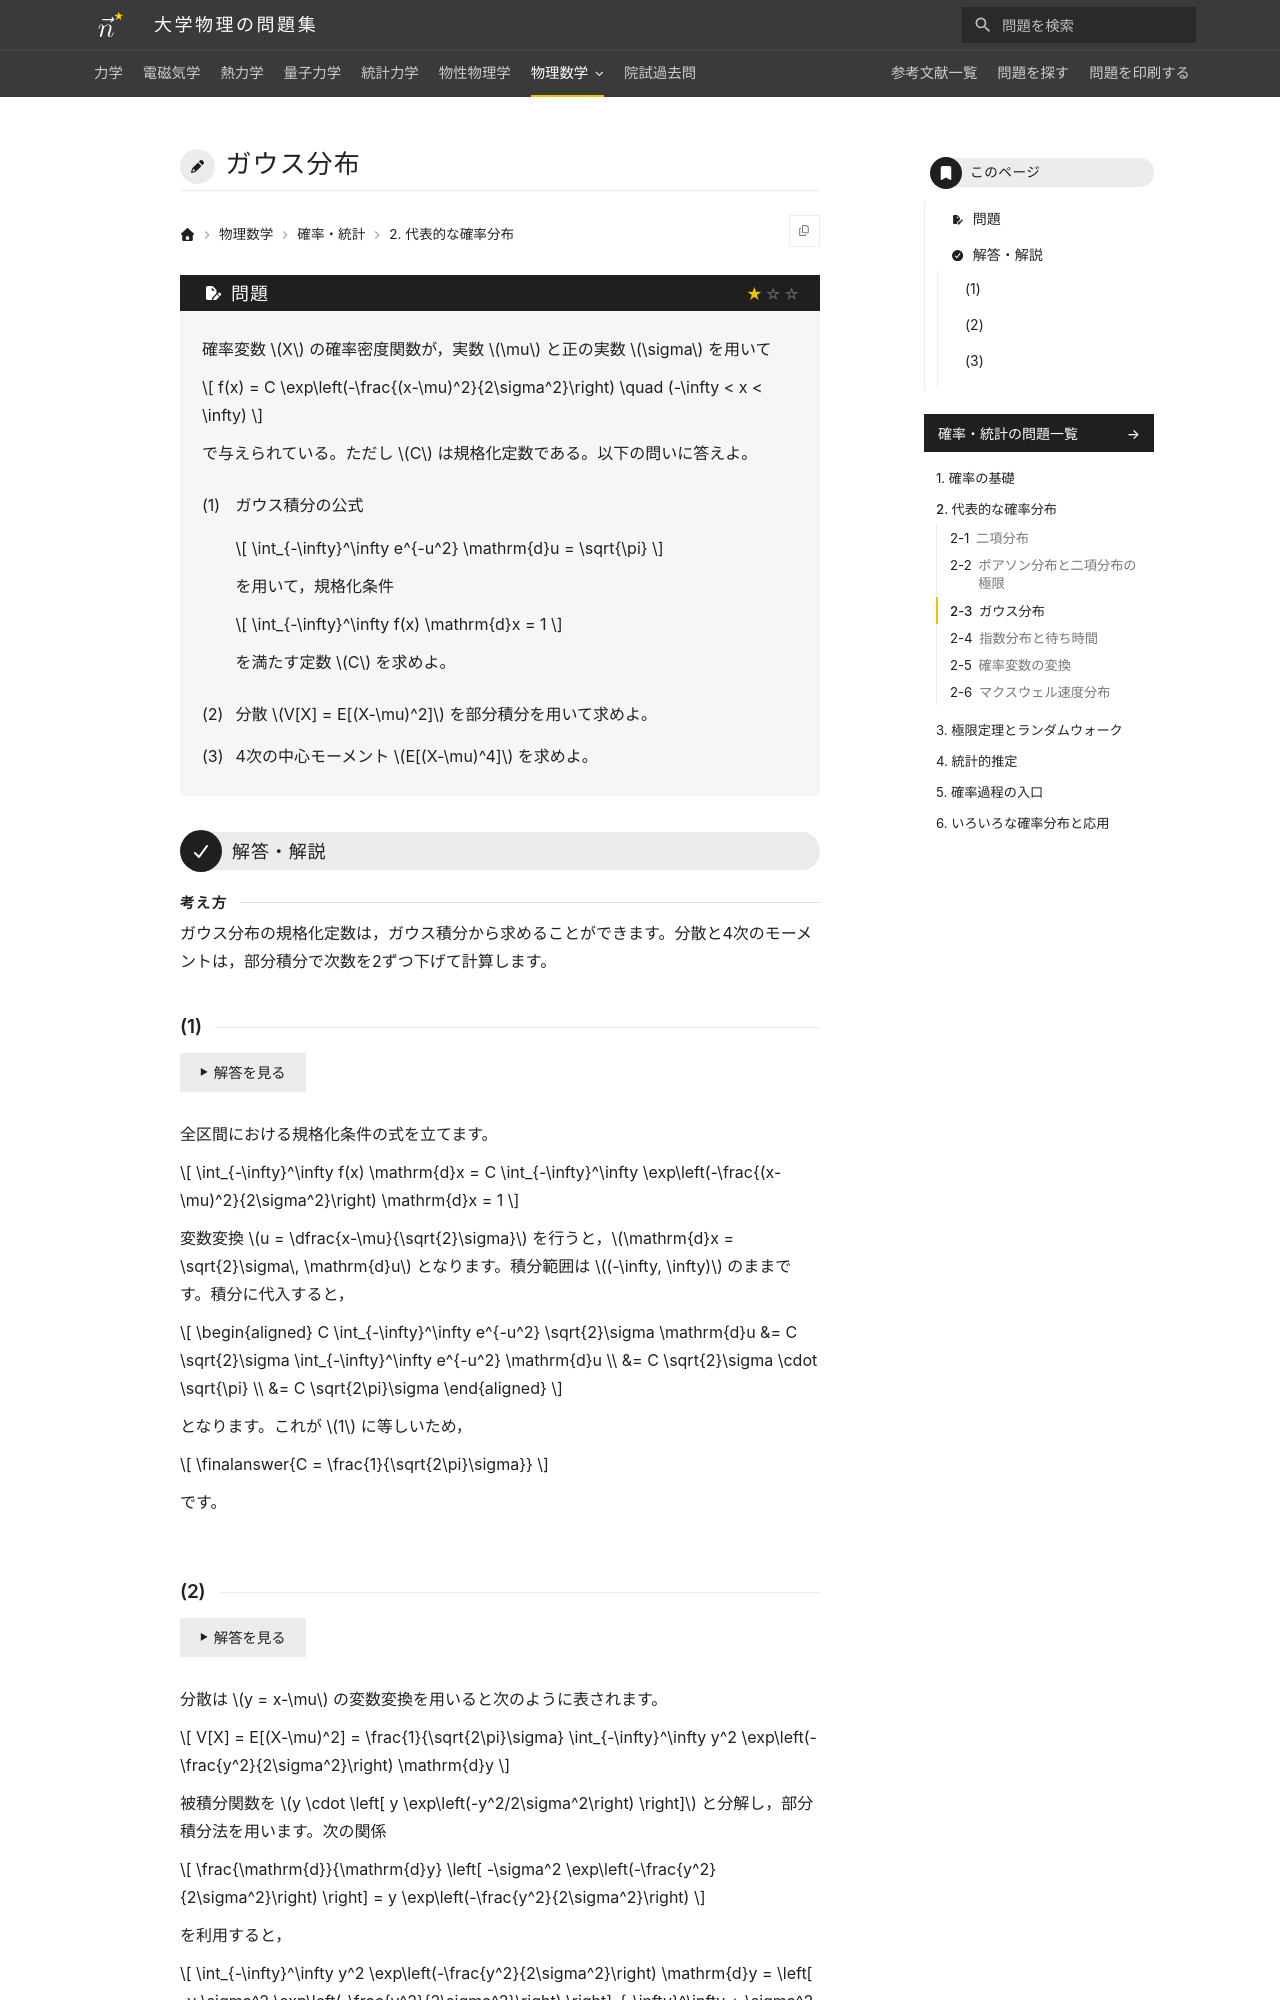

repository: Nanana-2/physics-site · page: 13probability_statistics/02/02_030/index.html · generator: mkdocs

---
tags:
  - 基本
---

# ガウス分布

## 問題
確率変数 $X$ の確率密度関数が，実数 $\mu$ と正の実数 $\sigma$ を用いて

$$
f(x) = C \exp\left(-\frac{(x-\mu)^2}{2\sigma^2}\right) \quad (-\infty < x < \infty)
$$

で与えられている。ただし $C$ は規格化定数である。以下の問いに答えよ。

(1) ガウス積分の公式 $\int_{-\infty}^\infty e^{-u^2} \mathrm{d}u = \sqrt{\pi}$ を用いて，規格化条件 $\int_{-\infty}^\infty f(x) \mathrm{d}x = 1$ を満たす定数 $C$ を求めよ。

(2) 分散 $V[X] = E[(X-\mu)^2]$ を部分積分を用いて求めよ。

(3) 4次の中心モーメント $E[(X-\mu)^4]$ を求めよ。

---

## 解答・解説

### (1)
全区間における規格化条件の式を立てます。

$$
\int_{-\infty}^\infty f(x) \mathrm{d}x = C \int_{-\infty}^\infty \exp\left(-\frac{(x-\mu)^2}{2\sigma^2}\right) \mathrm{d}x = 1
$$

変数変換 $u = \frac{x-\mu}{\sqrt{2}\sigma}$ を行うと，$\mathrm{d}x = \sqrt{2}\sigma \mathrm{d}u$ となり，積分範囲は変わらず $(-\infty, \infty)$ です。積分に代入すると，

$$
\begin{aligned}
C \int_{-\infty}^\infty e^{-u^2} \sqrt{2}\sigma \mathrm{d}u &= C \sqrt{2}\sigma \int_{-\infty}^\infty e^{-u^2} \mathrm{d}u \\
&= C \sqrt{2}\sigma \cdot \sqrt{\pi} \\
&= C \sqrt{2\pi}\sigma
\end{aligned}
$$

となります。これが $1$ に等しいため，

$$
\finalanswer{C = \frac{1}{\sqrt{2\pi}\sigma}}
$$

となります。
